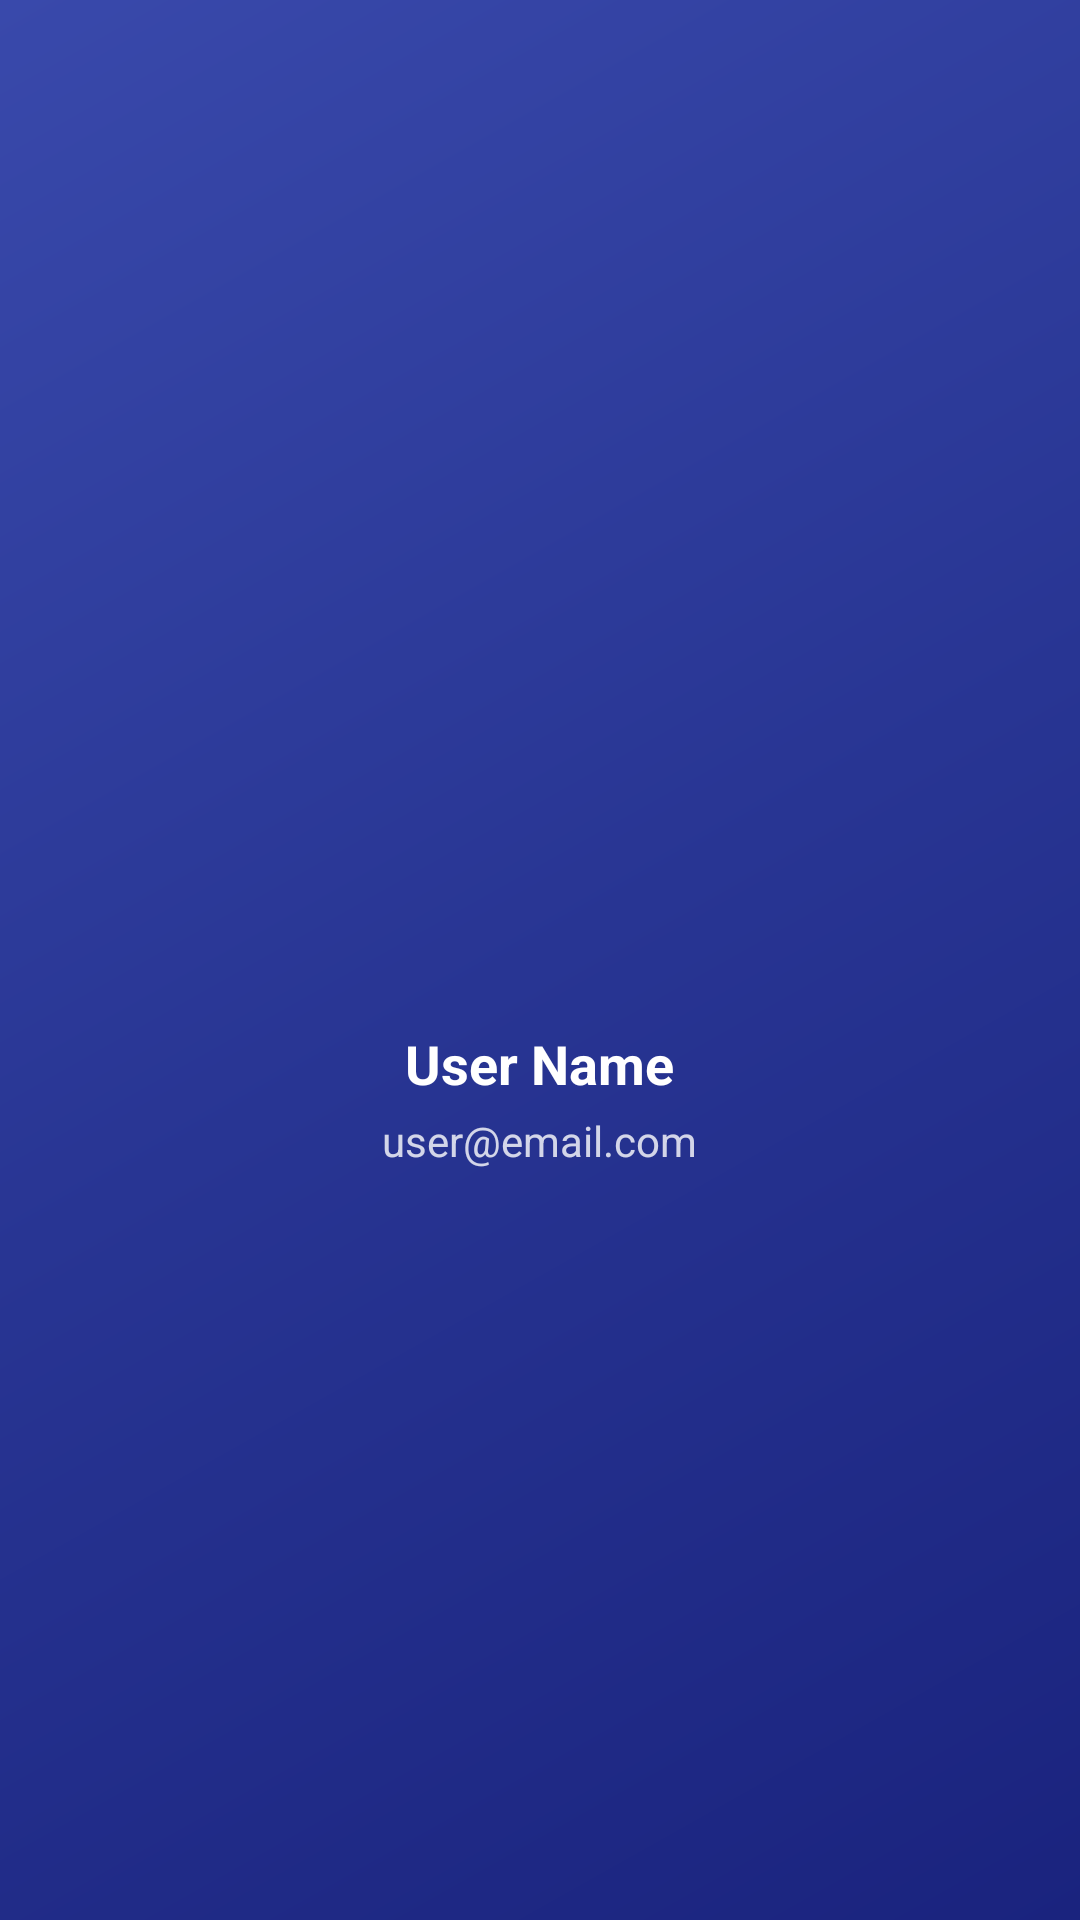

The Android layout XML behind this screen, and the referenced resources:
<!-- AndroidManifest.xml: application theme Theme.LogbookSystem -->
<!-- res/layout/nav_header.xml -->
<?xml version="1.0" encoding="utf-8"?>
<LinearLayout xmlns:android="http://schemas.android.com/apk/res/android"
    xmlns:app="http://schemas.android.com/apk/res-auto"
    android:layout_width="match_parent"
    android:layout_height="200dp"
    android:background="@drawable/bg_gradient"
    android:gravity="center"
    android:orientation="vertical"
    android:padding="16dp">

    <ImageView
        android:layout_width="80dp"
        android:layout_height="80dp"
        android:src="@drawable/ic_profile"
        android:tint="@color/white"
        android:background="@drawable/circle_bg"
        android:padding="12dp" />

    <TextView
        android:id="@+id/tvNavName"
        android:layout_width="wrap_content"
        android:layout_height="wrap_content"
        android:text="User Name"
        android:textColor="@color/white"
        android:textSize="18sp"
        android:textStyle="bold"
        android:layout_marginTop="12dp" />

    <TextView
        android:id="@+id/tvNavEmail"
        android:layout_width="wrap_content"
        android:layout_height="wrap_content"
        android:text="user@email.com"
        android:textColor="@color/white"
        android:textSize="14sp"
        android:alpha="0.8"
        android:layout_marginTop="4dp" />

</LinearLayout>
<!-- resources referenced by this layout -->
<resources>
  <color name="white">#FFFFFF</color>
  <!-- drawable bg_gradient (drawable) -->
  <?xml version="1.0" encoding="utf-8"?>
  <shape xmlns:android="http://schemas.android.com/apk/res/android">
      <gradient
          android:startColor="@color/bg_gradient_start"
          android:centerColor="@color/bg_gradient_center"
          android:endColor="@color/bg_gradient_end"
          android:angle="135"
          android:type="linear" />
  </shape>
  <style name="Theme.LogbookSystem" parent="Theme.MaterialComponents.Light.NoActionBar">
          <item name="colorPrimary">@color/primary</item>
          <item name="colorPrimaryDark">@color/primary_dark</item>
          <item name="colorAccent">@color/accent</item>
          <item name="android:statusBarColor">@color/primary_dark</item>
      </style>
  <color name="bg_gradient_start">#1A237E</color>
  <color name="bg_gradient_center">#283593</color>
  <color name="bg_gradient_end">#3949AB</color>
  <color name="primary">#1A237E</color>
  <color name="primary_dark">#0D1B4A</color>
  <color name="accent">#FF6F00</color>
</resources>
